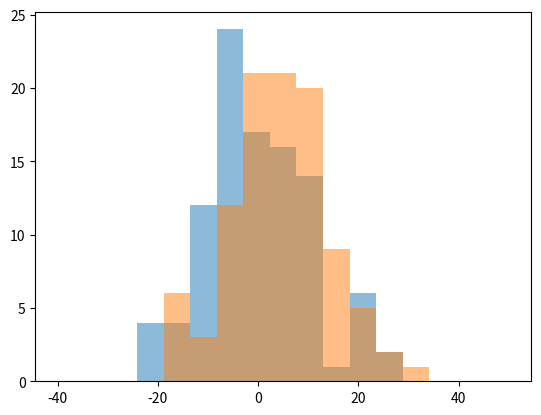

Source code (Python):
import numpy as np
import matplotlib.pyplot as plt
from scipy import stats

# data generate
x = np.random.normal(0,10,size=100)
y = np.random.normal(5,10,size=100)

# visualize
bins = np.linspace(-40,50,18)
plt.hist(x,bins,alpha=0.5)
plt.hist(y,bins,alpha=0.5)

# hypothesis test
result = stats.mannwhitneyu(x,y)
print(result.pvalue)

plt.show()